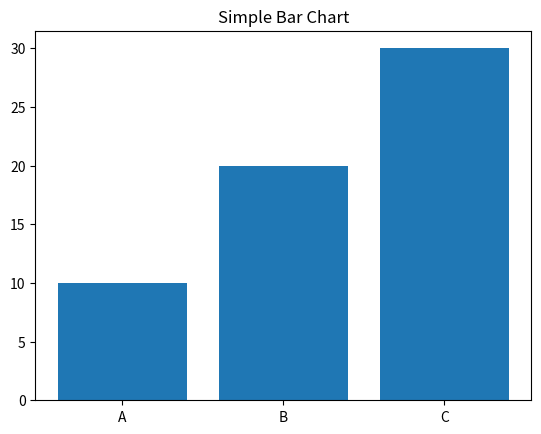

The matplotlib source for this figure:
"""
Engineering Statistics and Data Analysis - Visualising an Analysis
"""

import matplotlib.pyplot as plt

values = [10, 20, 30]
labels = ['A', 'B', 'C']

plt.bar(labels, values)
plt.title("Simple Bar Chart")
plt.show()
